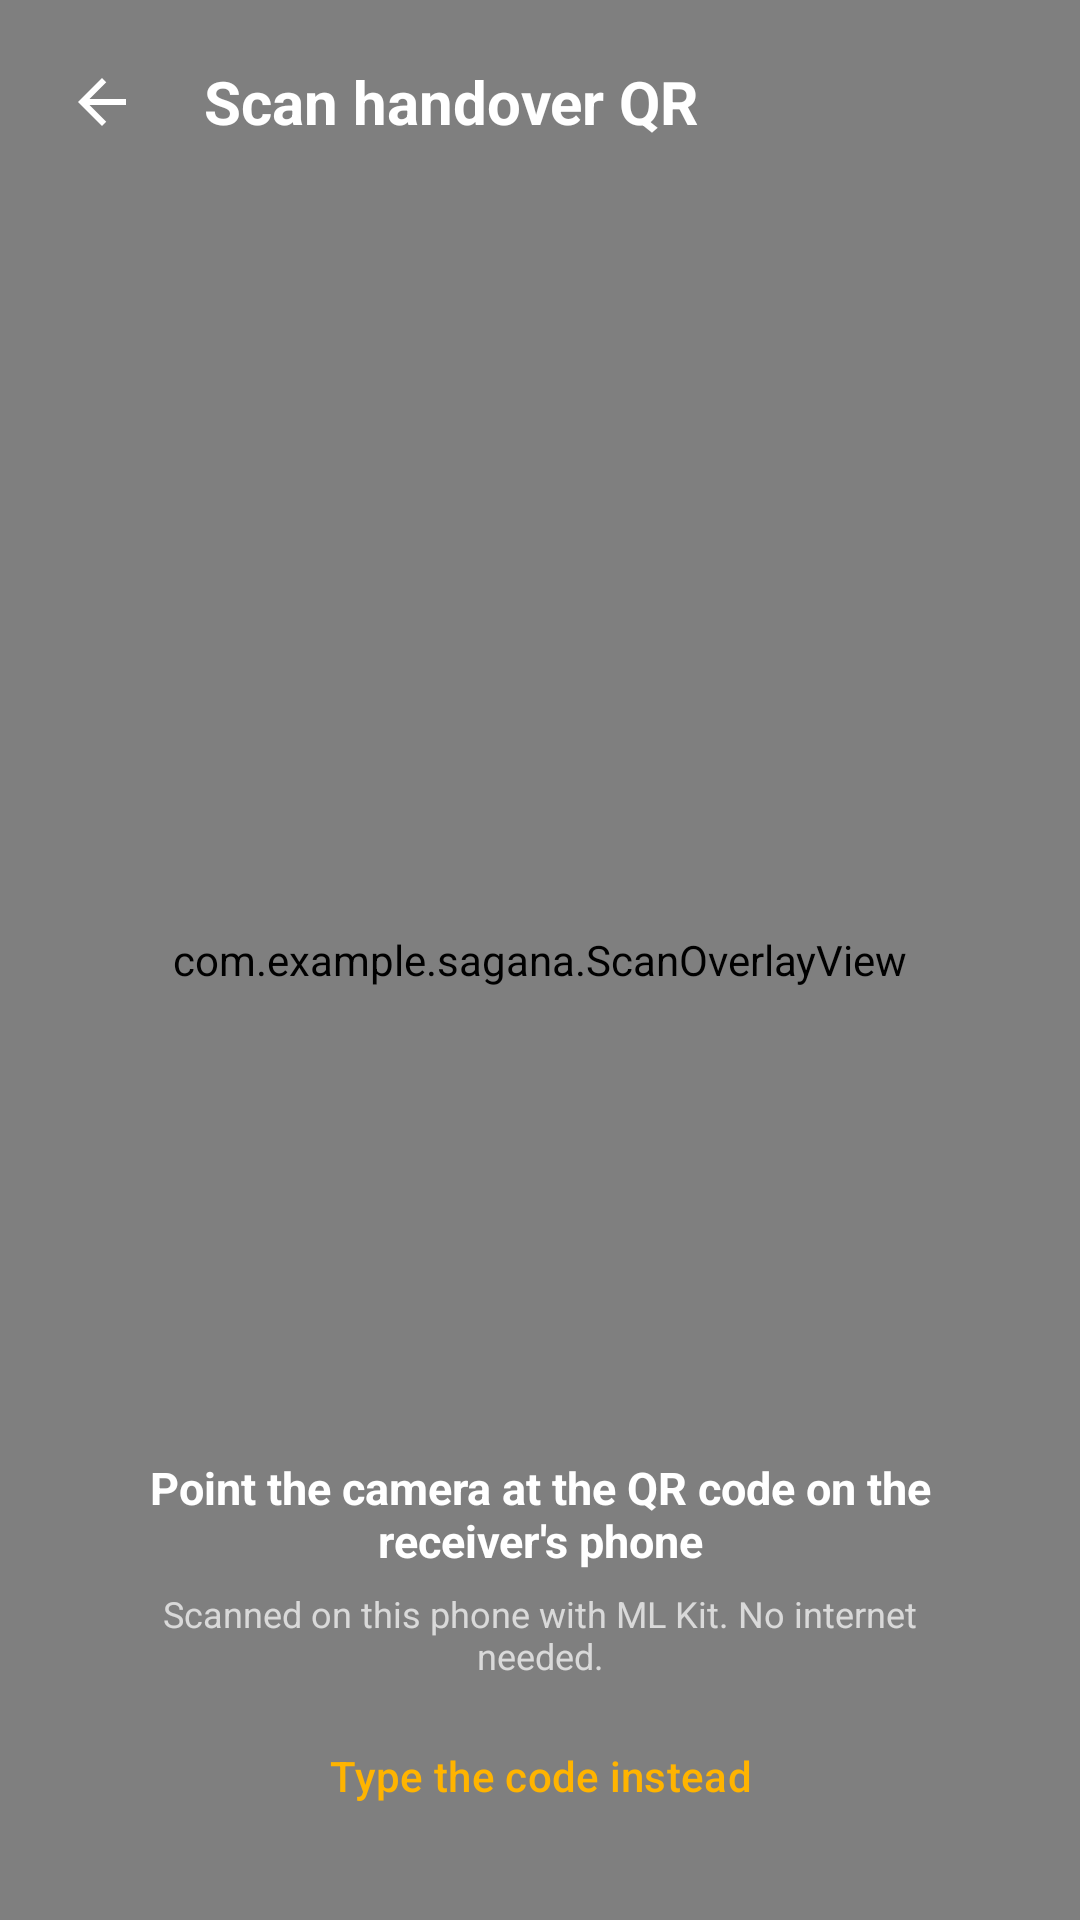

The Android layout XML behind this screen, and the referenced resources:
<!-- AndroidManifest.xml: application theme Theme.Sagana -->
<!-- res/layout/activity_scan.xml -->
<?xml version="1.0" encoding="utf-8"?>
<FrameLayout xmlns:android="http://schemas.android.com/apk/res/android"
    xmlns:app="http://schemas.android.com/apk/res-auto"
    xmlns:tools="http://schemas.android.com/tools"
    android:layout_width="match_parent"
    android:layout_height="match_parent"
    android:background="@color/black"
    tools:context=".ScanActivity">

    <androidx.camera.view.PreviewView
        android:id="@+id/preview"
        android:layout_width="match_parent"
        android:layout_height="match_parent" />

    <com.example.sagana.ScanOverlayView
        android:id="@+id/overlay"
        android:layout_width="match_parent"
        android:layout_height="match_parent" />

    <LinearLayout
        android:id="@+id/scanBars"
        android:layout_width="match_parent"
        android:layout_height="match_parent"
        android:orientation="vertical">

        <LinearLayout
            android:layout_width="match_parent"
            android:layout_height="wrap_content"
            android:gravity="center_vertical"
            android:orientation="horizontal"
            android:padding="12dp">

            <ImageButton
                android:id="@+id/buttonBack"
                android:layout_width="44dp"
                android:layout_height="44dp"
                android:background="@drawable/bg_circle_translucent"
                android:contentDescription="@string/cd_back"
                android:src="@drawable/ic_arrow_back"
                app:tint="@color/white" />

            <TextView
                android:layout_width="0dp"
                android:layout_height="wrap_content"
                android:layout_marginStart="12dp"
                android:layout_weight="1"
                android:text="@string/scan_title"
                android:textColor="@color/white"
                android:textSize="20sp"
                android:textStyle="bold" />

            <ImageButton
                android:id="@+id/buttonTorch"
                android:layout_width="44dp"
                android:layout_height="44dp"
                android:background="@drawable/bg_circle_translucent"
                android:contentDescription="@string/cd_torch"
                android:src="@drawable/ic_flash"
                app:tint="@color/white" />
        </LinearLayout>

        <Space
            android:layout_width="match_parent"
            android:layout_height="0dp"
            android:layout_weight="1" />

        <TextView
            android:id="@+id/textScanHint"
            android:layout_width="match_parent"
            android:layout_height="wrap_content"
            android:layout_marginHorizontal="32dp"
            android:gravity="center"
            android:text="@string/scan_hint"
            android:textColor="@color/white"
            android:textSize="15sp"
            android:textStyle="bold" />

        <TextView
            android:layout_width="match_parent"
            android:layout_height="wrap_content"
            android:layout_marginHorizontal="32dp"
            android:layout_marginTop="6dp"
            android:gravity="center"
            android:text="@string/scan_on_device"
            android:textColor="#B3FFFFFF"
            android:textSize="12sp" />

        <com.google.android.material.button.MaterialButton
            android:id="@+id/buttonTypeInstead"
            style="@style/Widget.Material3.Button.TextButton"
            android:layout_width="wrap_content"
            android:layout_height="wrap_content"
            android:layout_gravity="center_horizontal"
            android:layout_marginTop="8dp"
            android:layout_marginBottom="24dp"
            android:text="@string/scan_type_instead"
            android:textAllCaps="false"
            android:textColor="@color/mango" />
    </LinearLayout>

    
    <LinearLayout
        android:id="@+id/noCamera"
        android:layout_width="match_parent"
        android:layout_height="match_parent"
        android:background="@color/rice"
        android:gravity="center"
        android:orientation="vertical"
        android:padding="32dp"
        android:visibility="gone">

        <TextView
            android:layout_width="wrap_content"
            android:layout_height="wrap_content"
            android:gravity="center"
            android:text="@string/scan_no_permission"
            android:textColor="@color/adobo"
            android:textSize="16sp" />

        <com.google.android.material.button.MaterialButton
            android:id="@+id/buttonAskAgain"
            android:layout_width="wrap_content"
            android:layout_height="wrap_content"
            android:layout_marginTop="16dp"
            android:backgroundTint="@color/chili"
            android:text="@string/scan_allow_camera"
            android:textAllCaps="false"
            android:textColor="@color/white" />

        <com.google.android.material.button.MaterialButton
            android:id="@+id/buttonNoCameraBack"
            style="@style/Widget.Material3.Button.TextButton"
            android:layout_width="wrap_content"
            android:layout_height="wrap_content"
            android:text="@string/scan_type_instead"
            android:textAllCaps="false"
            android:textColor="@color/chili" />
    </LinearLayout>
</FrameLayout>
<!-- resources referenced by this layout -->
<resources>
  <color name="adobo">#3A1B12</color>
  <color name="black">#FF000000</color>
  <color name="chili">#C8231B</color>
  <color name="mango">#FFB400</color>
  <color name="rice">#FFFBF4</color>
  <color name="white">#FFFFFFFF</color>
  <!-- drawable ic_arrow_back (drawable) -->
  <?xml version="1.0" encoding="utf-8"?>
  <vector xmlns:android="http://schemas.android.com/apk/res/android"
      android:width="24dp"
      android:height="24dp"
      android:tint="@color/adobo"
      android:viewportWidth="24"
      android:viewportHeight="24">
      <path
          android:fillColor="@android:color/white"
          android:pathData="M20,11H7.83l5.59,-5.59L12,4l-8,8 8,8 1.41,-1.41L7.83,13H20v-2z" />
  </vector>
  <string name="cd_back">Back</string>
  <string name="cd_torch">Flashlight</string>
  <string name="scan_allow_camera">Allow camera</string>
  <string name="scan_hint">Point the camera at the QR code on the receiver\'s phone</string>
  <string name="scan_no_permission">Sagana needs the camera to scan handover QR codes. You can also type the code.</string>
  <string name="scan_on_device">Scanned on this phone with ML Kit. No internet needed.</string>
  <string name="scan_title">Scan handover QR</string>
  <string name="scan_type_instead">Type the code instead</string>
  <style name="Theme.Sagana" parent="Base.Theme.Sagana" />
  <style name="Base.Theme.Sagana" parent="Theme.Material3.Light.NoActionBar">
          <item name="colorPrimary">@color/chili</item>
          <item name="colorOnPrimary">@color/white</item>
          <item name="colorSecondary">@color/mango</item>
          <item name="colorOnSecondary">@color/adobo</item>
          <item name="android:colorBackground">@color/rice</item>
          <item name="colorOnBackground">@color/adobo</item>
          <item name="colorSurface">@color/rice</item>
          <item name="colorOnSurface">@color/adobo</item>
          <item name="android:windowBackground">@color/rice</item>
          <item name="android:windowLightStatusBar">true</item>
      </style>
</resources>
